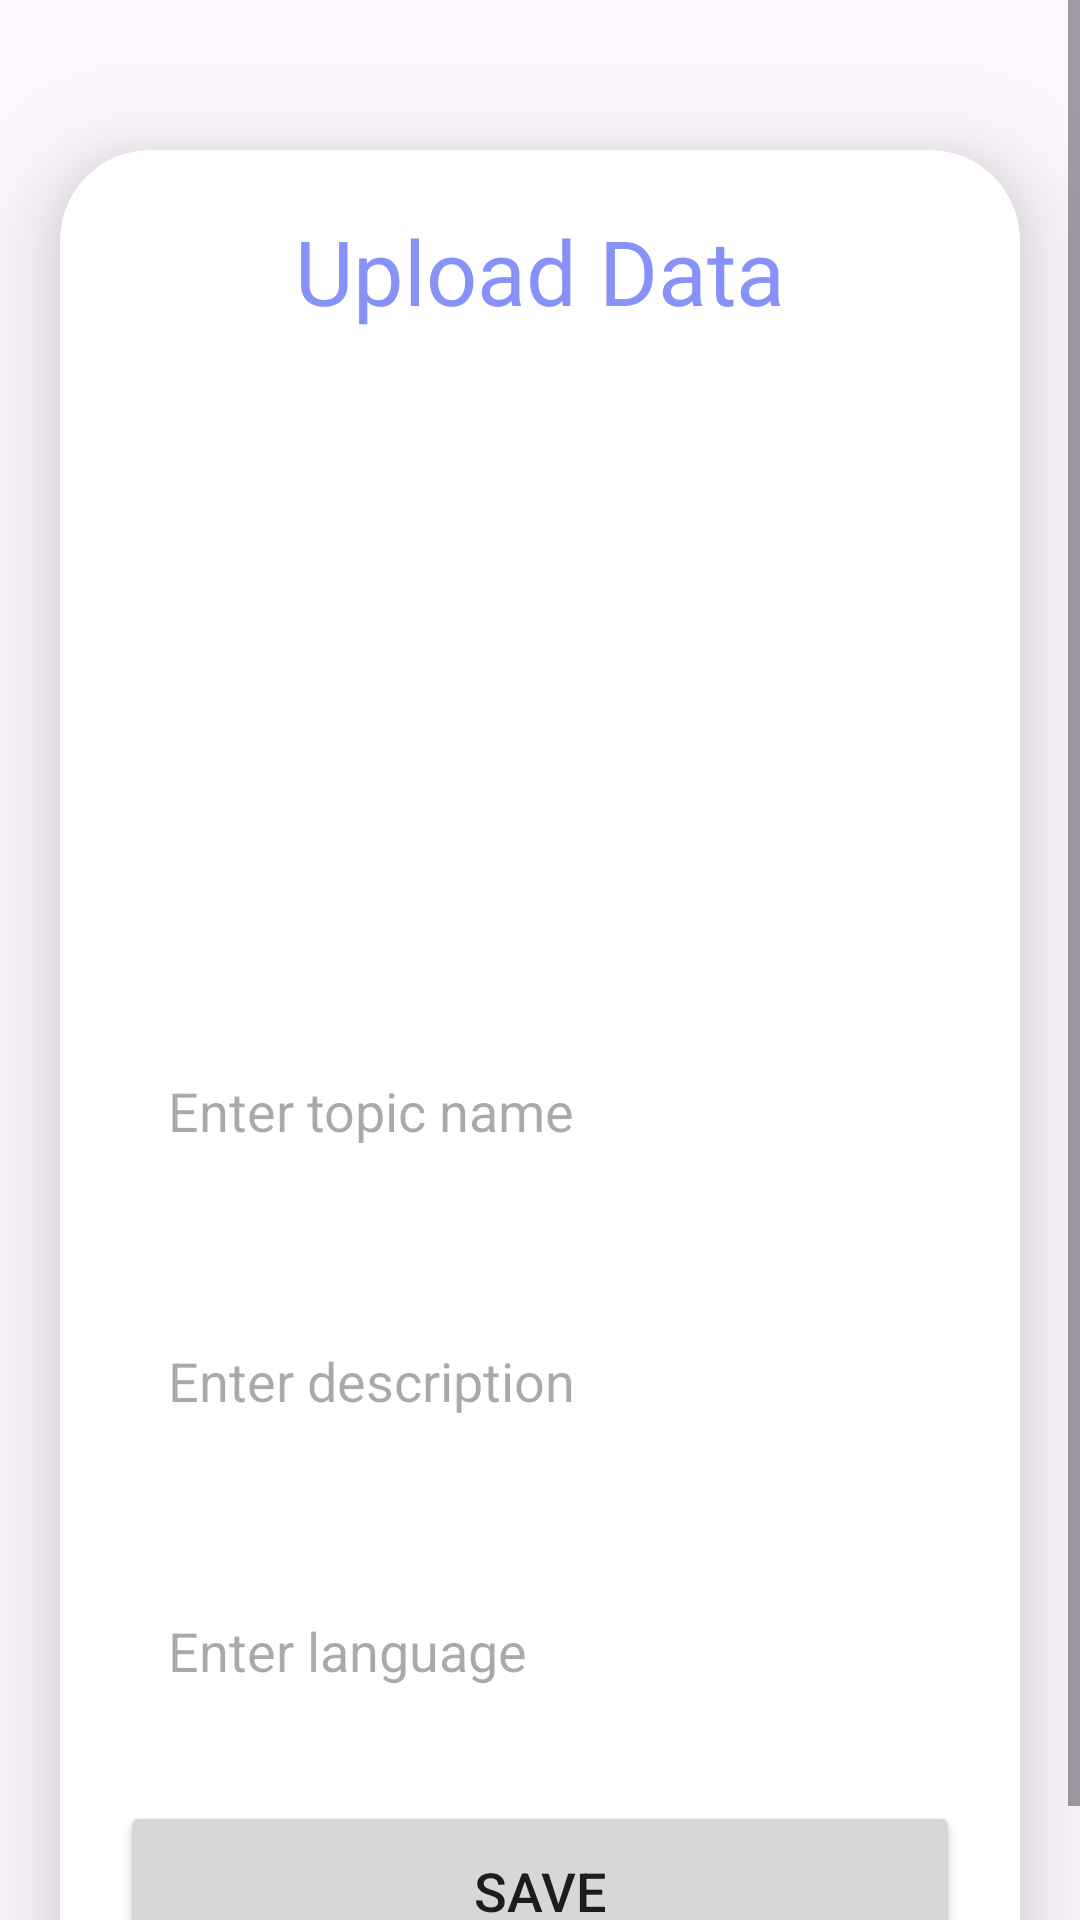

The Android layout XML behind this screen, and the referenced resources:
<!-- AndroidManifest.xml: application theme Theme.DigitalLibrary -->
<!-- res/layout/activity_upload.xml -->
<?xml version="1.0" encoding="utf-8"?>
<ScrollView
    xmlns:android="http://schemas.android.com/apk/res/android"
    xmlns:app="http://schemas.android.com/apk/res-auto"
    xmlns:tools="http://schemas.android.com/tools"
    android:layout_width="match_parent"
    android:layout_height="match_parent"
    android:orientation="vertical"
    tools:context=".UploadActivity">

    <androidx.cardview.widget.CardView
        android:layout_width="match_parent"
        android:layout_height="wrap_content"
        android:layout_marginTop="50dp"
        android:layout_marginEnd="20dp"
        android:layout_marginStart="20dp"
        app:cardCornerRadius="30dp"
        app:cardElevation="20dp">

        <LinearLayout
            android:layout_width="match_parent"
            android:layout_height="wrap_content"
            android:orientation="vertical"
            android:layout_gravity="center_horizontal"
            android:padding="20dp"
            android:background="@drawable/lavender_border">

            <TextView
                android:layout_width="match_parent"
                android:layout_height="wrap_content"
                android:text="Upload Data"
                android:textSize="30sp"
                android:textAlignment="center"
                android:textColor="@color/lavender"/>

            <ImageView
                android:layout_width="match_parent"
                android:layout_height="200dp"
                android:src="@drawable/up"
                android:id="@+id/uploadImage"
                android:layout_marginTop="10dp"
                android:scaleType="fitXY"/>

            <EditText
                android:layout_width="match_parent"
                android:layout_height="60dp"
                android:id="@+id/uploadTopic"
                android:background="@drawable/lavender_border"
                android:layout_marginTop="20dp"
                android:padding="16dp"
                android:hint="Enter topic name"
                android:gravity="start|center_vertical"
                android:textColor="@color/lavender"/>

            <EditText
                android:layout_width="match_parent"
                android:layout_height="80dp"
                android:id="@+id/uploadDesc"
                android:background="@drawable/lavender_border"
                android:layout_marginTop="20dp"
                android:padding="16dp"
                android:hint="Enter description"
                android:gravity="start|center_vertical"
                android:textColor="@color/lavender"/>

            <EditText
                android:layout_width="match_parent"
                android:layout_height="60dp"
                android:id="@+id/uploadLang"
                android:background="@drawable/lavender_border"
                android:layout_marginTop="20dp"
                android:padding="16dp"
                android:hint="Enter language"
                android:gravity="start|center_vertical"
                android:textColor="@color/lavender"/>

            <Button
                android:layout_width="match_parent"
                android:layout_height="60dp"
                android:text="Save"
                android:id="@+id/saveButton"
                android:textSize="18sp"
                android:layout_marginTop="20dp"
                app:cornerRadius = "20dp"/>

        </LinearLayout>

    </androidx.cardview.widget.CardView>

</ScrollView>
<!-- resources referenced by this layout -->
<resources>
  <color name="lavender">#8692f7</color>
  <style name="Theme.DigitalLibrary" parent="Base.Theme.DigitalLibrary" />
  <style name="Base.Theme.DigitalLibrary" parent="Theme.Material3.DayNight.NoActionBar">
          
           <item name="colorPrimary">@color/lavender</item>
          <item name="colorPrimaryVariant">@color/lavender</item>
          <item name="colorOnPrimary">@color/white</item>
  
          <item name="colorSecondary">@color/teal_200</item>
          <item name="colorSecondaryVariant">@color/teal_700</item>
          <item name="colorOnSecondary">@color/black</item>
  
          <item name="android:statusBarColor">?attr/colorPrimaryVariant</item>
  
      </style>
  <color name="white">#FFFFFFFF</color>
  <color name="teal_200">#FF03DAC5</color>
  <color name="teal_700">#FF018786</color>
  <color name="black">#FF000000</color>
</resources>
